Run: headless pygame with SDL's dummy video driver; simulated clock (each Clock.tick advances the game by its frame time, no real sleeping); random seed 0; keys injected as events and as key.get_pressed() state; no mouse input.
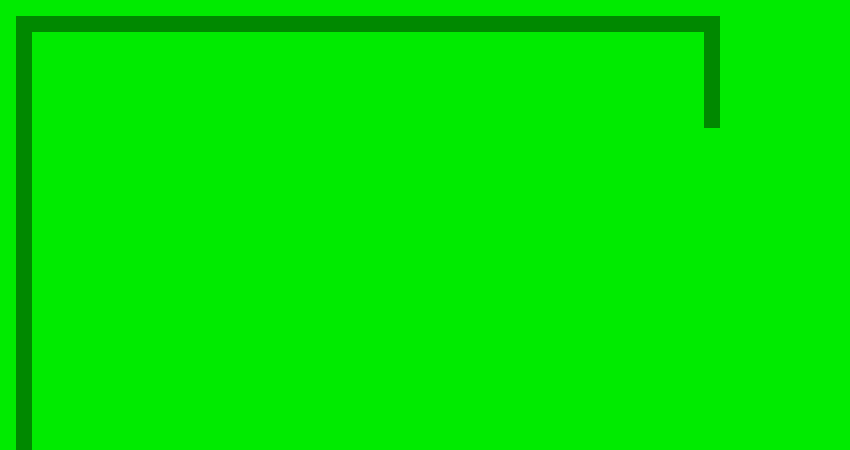
Frame 1 of 4 · flips 1–60 · no input
Frame 2 of 4 · flips 61–180 · tapped SPACE, RETURN · held RIGHT (→), D · screen unchanged from frame 1, image omitted
Frame 3 of 4 · flips 181–300 · held DOWN (↓), S · screen unchanged from frame 2, image omitted
Frame 4 of 4 · flips 301–420 · held LEFT (←), A, UP (↑), W · screen unchanged from frame 3, image omitted

The pygame program that drew these frames:

import pygame as game


DARK_LIME_GREEN1 = (0, 137, 0)  # dark lime green, first shade
MODE_WIDTH = 850
MODE_HEIGHT = 450
PURE_LIME_GREEN = (0, 235, 0)  # pure lime green


class Wall(object):
    """
    """

    def __init__(self, pos):
        """
        """

        walls.append(self)
        self.rect = game.Rect(pos[0], pos[1], 16, 16)


game.init()

# Set up the display
screen = game.display.set_mode((MODE_WIDTH, MODE_HEIGHT))

clock = game.time.Clock()
walls = []  # List to hold the walls

# Holds the level layout in a list of strings.
level_one = [
    "                                             ",
    " zwwwwwwwwwwwwwwwwwwwwwwwwwwwwwwowwwwwwwwwwww",
    " w                                          w",
    " w                                          w",
    " w                                          w",
    " w                                          w",
    " w                                          w",
    " w                                          w",
    " w",
    " w",
    " w",
    " w",
    " w",
    " w",
    " w",
    " w",
    " w",
    " w",
    " w",
    " w",
    " w",
    " w",
    " w",
    " w",
    " w",
    " w",
    " w",
    " w",
    " w",
    " w",
    " w",
    " w",
    " o",
    " w",
    " w",
    " w",
    " w",
    " w",
    " w",
    " w",
    " w",
    " w",
    " w",
    " w",
    " w",
    " w",
    " w",
    " w",
    " w",
    " w",
    " w",
    " w",
    " w",
    " w",
    " w",
    " w",
    " w",
    " w",
    " w",
    " w",
    " w",
    " w",
    " w",
    " t",
    " w",
    " w",
    " w",
    " w",
    " w",
    " w",
    " w",
    " w",
    " w",
    " w",
    " w",
    " w",
    " w",
    " w",
    " w"
]

# Parse the level string above. W = wall, E = exit
x = y = 0
for row in level_one:
    for col in row:
        if col == "w" or col == "z" or col == "o" or col == "t":
            Wall((x, y))
        if col == "E":
            # end_rect = game.Rect(x, y, 16, 16)
            pass
        x += 16
    y += 16
    x = 0

running = True
while running:

    clock.tick(60)

    for e in game.event.get():
        if e.type == game.QUIT:
            running = False
        if e.type == game.KEYDOWN and e.key == game.K_ESCAPE:
            running = False

    # Draw the scene
    screen.fill(PURE_LIME_GREEN)
    for wall in walls:
        game.draw.rect(screen, DARK_LIME_GREEN1, wall.rect)
    game.display.flip()
